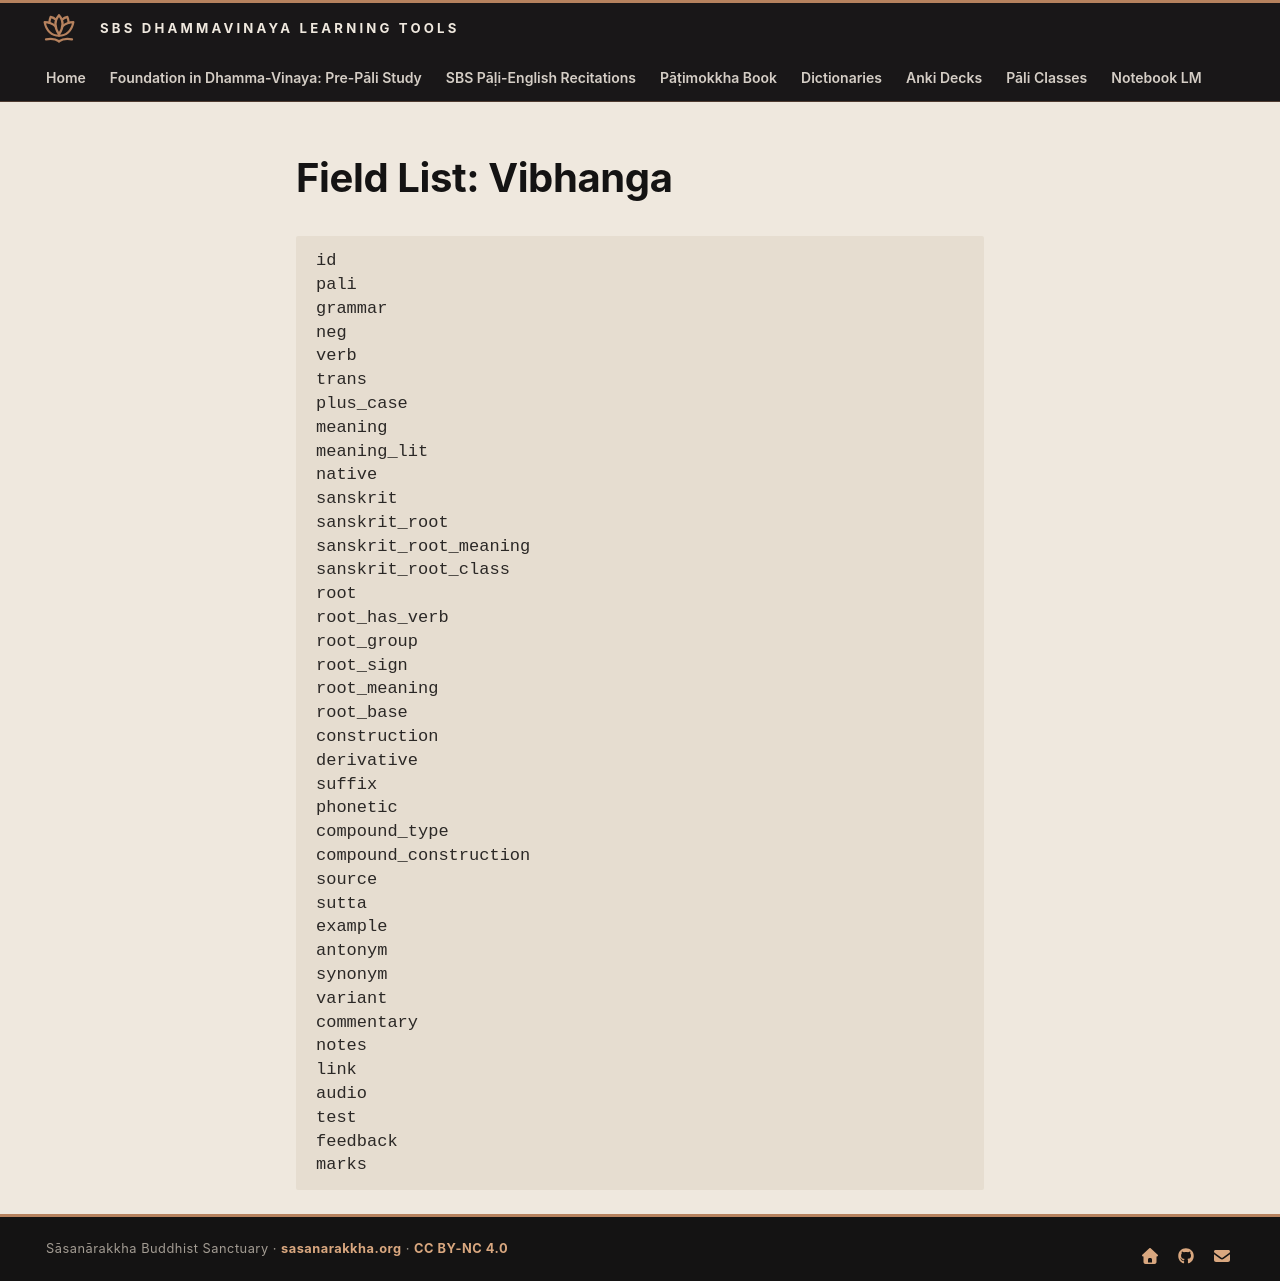

repository: sasanarakkha/study-tools · page: 5-anki/field-lists/field-list-vibhanga/index.html · generator: mkdocs

# Field List: Vibhanga

```
id
pali
grammar
neg
verb
trans
plus_case
meaning
meaning_lit
native
sanskrit
sanskrit_root
sanskrit_root_meaning
sanskrit_root_class
root
root_has_verb
root_group
root_sign
root_meaning
root_base
construction
derivative
suffix
phonetic
compound_type
compound_construction
source
sutta
example
antonym
synonym
variant
commentary
notes
link
audio
test
feedback
marks
```
